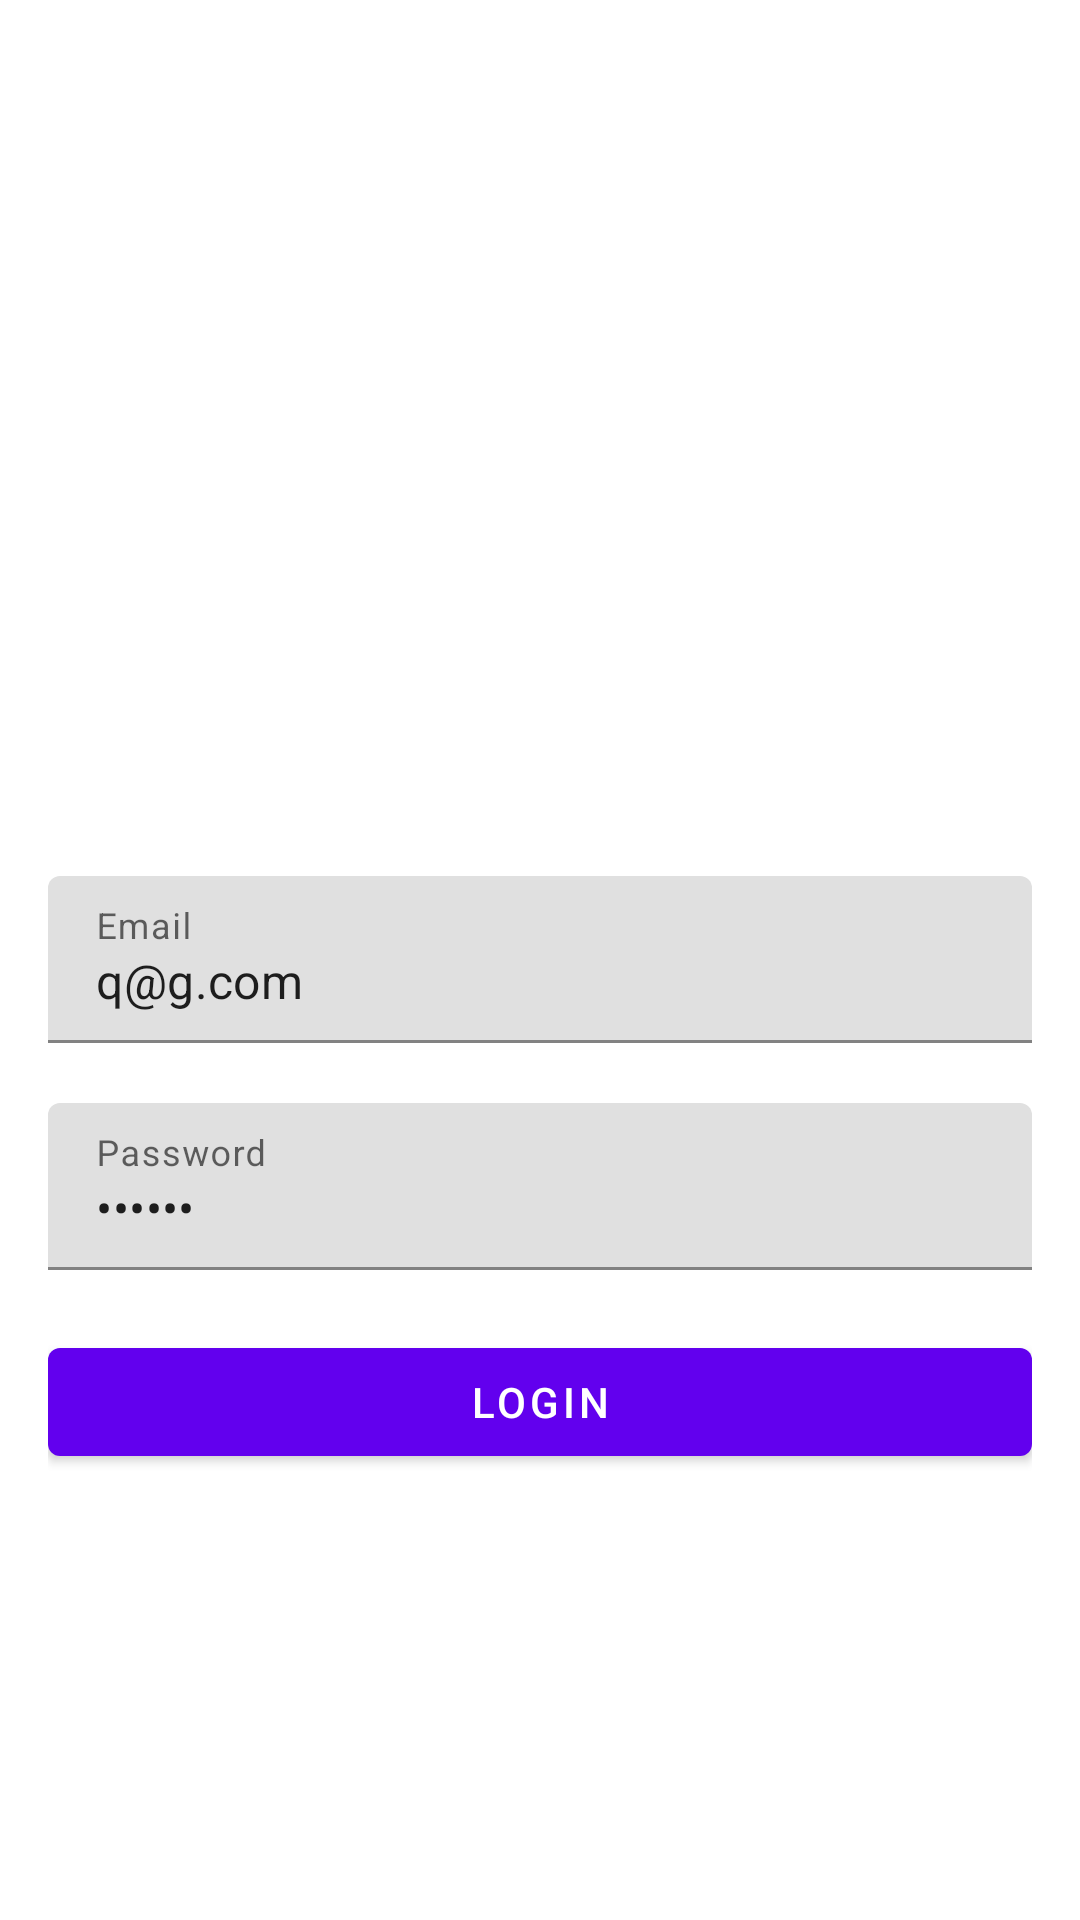

Reconstruct the res/layout file that produces this screen, plus the resources it refers to.
<!-- AndroidManifest.xml: application theme Theme.DemoChatFirebase -->
<!-- res/layout/activity_login.xml -->
<?xml version="1.0" encoding="utf-8"?>
<RelativeLayout xmlns:android="http://schemas.android.com/apk/res/android"
    xmlns:tools="http://schemas.android.com/tools"
    android:layout_width="match_parent"
    android:layout_height="match_parent"
    android:padding="16dp"
    tools:context="com.example.auth.LoginActivity">

    <Button
        android:id="@+id/btn_login"
        android:layout_width="match_parent"
        android:layout_height="wrap_content"
        android:layout_below="@id/tl_password"
        android:layout_centerInParent="true"
        android:layout_marginTop="20dp"
        android:onClick="onLogin"
        android:text="Login" />

    <com.google.android.material.textfield.TextInputLayout
        android:id="@+id/tl_password"
        android:layout_width="match_parent"
        android:layout_height="wrap_content"
        android:layout_below="@id/tl_username"
        android:layout_centerInParent="true"
        android:layout_marginTop="20dp">

        <EditText
            android:layout_width="match_parent"
            android:layout_height="wrap_content"
            android:hint="Password"
            android:inputType="textPassword"
            android:maxLength="25"
            android:maxLines="1"
            android:text="123456" />

    </com.google.android.material.textfield.TextInputLayout>

    <com.google.android.material.textfield.TextInputLayout
        android:id="@+id/tl_username"
        android:layout_width="match_parent"
        android:layout_height="wrap_content"
        android:layout_centerInParent="true">

        <EditText
            android:layout_width="match_parent"
            android:layout_height="wrap_content"
            android:hint="Email"
            android:inputType="textEmailAddress"
            android:maxLength="25"
            android:maxLines="1"
            android:text="q@g.com" />

    </com.google.android.material.textfield.TextInputLayout>


</RelativeLayout>
<!-- resources referenced by this layout -->
<resources>
  <style name="Theme.DemoChatFirebase" parent="Theme.MaterialComponents.DayNight.DarkActionBar">
          
          <item name="colorPrimary">@color/purple_500</item>
          <item name="colorPrimaryVariant">@color/purple_700</item>
          <item name="colorOnPrimary">@color/white</item>
          
          <item name="colorSecondary">@color/teal_200</item>
          <item name="colorSecondaryVariant">@color/teal_700</item>
          <item name="colorOnSecondary">@color/black</item>
          
          <item name="android:statusBarColor" tools:targetApi="l">?attr/colorPrimaryVariant</item>
          
      </style>
  <!-- not gathered from this repository: default colours our renderer supplied (Android Studio template values) -->
  <color name="purple_500">#FF6200EE</color>
  <color name="purple_700">#FF3700B3</color>
  <color name="teal_200">#FF03DAC5</color>
  <color name="teal_700">#FF018786</color>
  <color name="black">#FF000000</color>
  <color name="white">#FFFFFFFF</color>
</resources>
